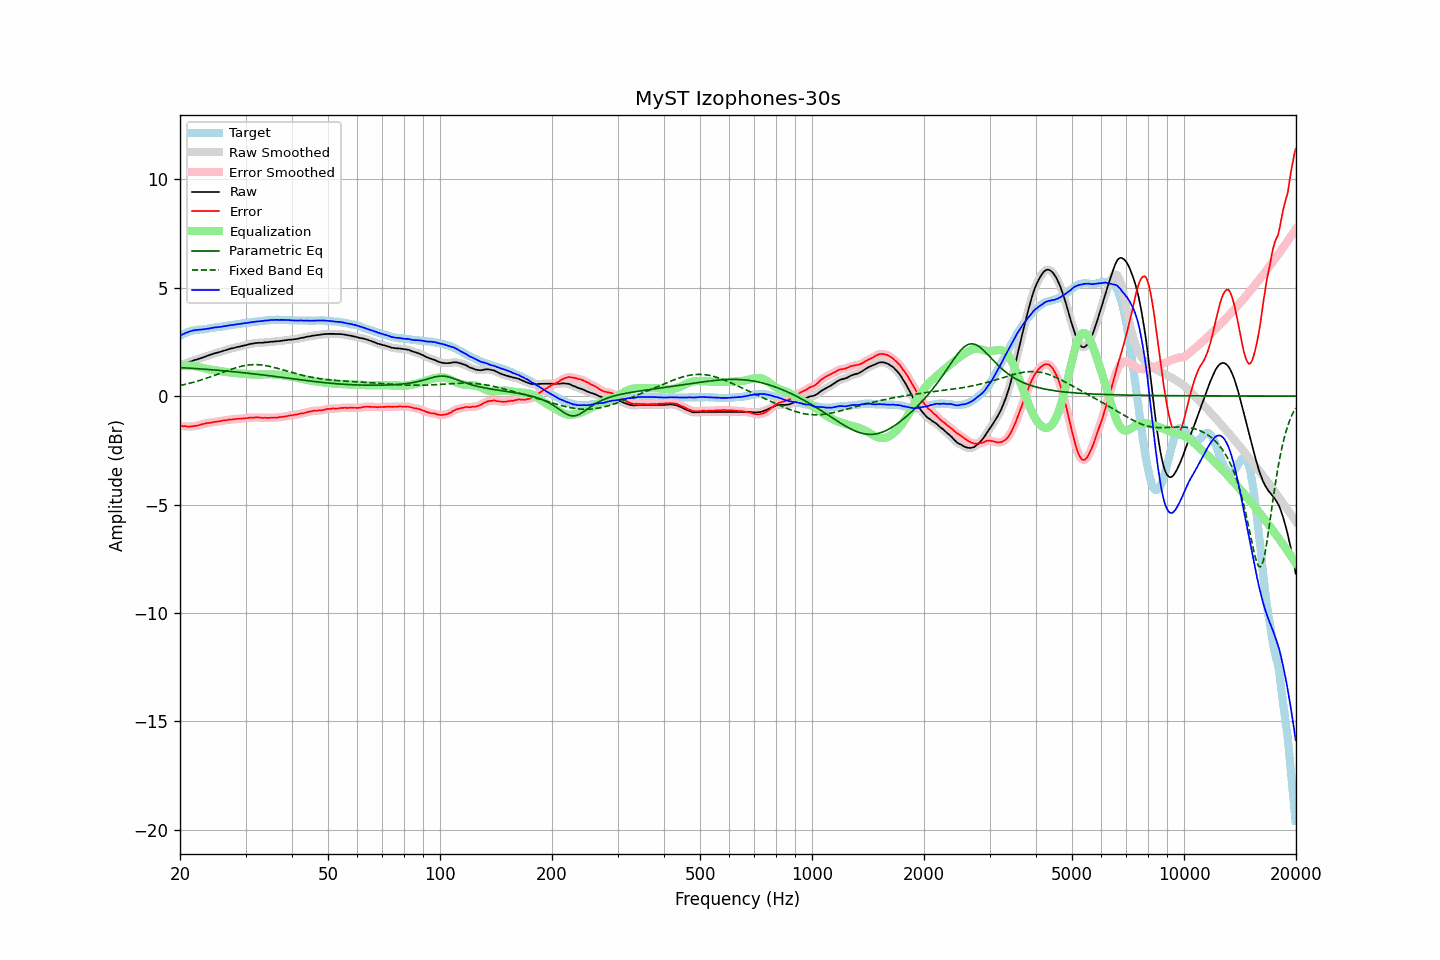

Source data for this figure (header and first rows):
frequency, raw, error, smoothed, error_smoothed, equalization, parametric_eq, fixed_band_eq, equalized_raw, equalized_smoothed, target
20.00, 1.42, -1.36, 1.42, -1.36, 1.36, 1.31, 0.49, 2.78, 2.78, 2.78
20.20, 1.45, -1.37, 1.45, -1.38, 1.38, 1.31, 0.50, 2.82, 2.82, 2.82
20.40, 1.47, -1.39, 1.47, -1.38, 1.39, 1.30, 0.52, 2.86, 2.86, 2.86
20.61, 1.50, -1.38, 1.50, -1.39, 1.39, 1.30, 0.54, 2.89, 2.89, 2.88
20.81, 1.53, -1.39, 1.53, -1.40, 1.40, 1.30, 0.55, 2.93, 2.92, 2.92
21.02, 1.55, -1.41, 1.55, -1.40, 1.40, 1.29, 0.57, 2.95, 2.95, 2.96
21.23, 1.58, -1.40, 1.58, -1.41, 1.40, 1.29, 0.59, 2.98, 2.98, 2.98
21.44, 1.60, -1.40, 1.60, -1.40, 1.40, 1.28, 0.61, 3.00, 3.00, 3.00
21.66, 1.63, -1.39, 1.63, -1.39, 1.39, 1.28, 0.63, 3.02, 3.02, 3.02
21.87, 1.66, -1.37, 1.65, -1.38, 1.38, 1.27, 0.65, 3.04, 3.04, 3.03
22.09, 1.68, -1.37, 1.68, -1.37, 1.37, 1.27, 0.67, 3.05, 3.05, 3.05
22.31, 1.70, -1.36, 1.70, -1.36, 1.35, 1.26, 0.69, 3.05, 3.05, 3.06
22.54, 1.73, -1.33, 1.73, -1.34, 1.33, 1.26, 0.72, 3.06, 3.06, 3.06
22.76, 1.75, -1.32, 1.75, -1.32, 1.32, 1.25, 0.74, 3.06, 3.07, 3.07
22.99, 1.78, -1.29, 1.78, -1.30, 1.30, 1.25, 0.76, 3.08, 3.07, 3.07
23.22, 1.80, -1.28, 1.80, -1.28, 1.28, 1.24, 0.79, 3.08, 3.08, 3.08
23.45, 1.83, -1.26, 1.83, -1.26, 1.27, 1.23, 0.81, 3.09, 3.09, 3.09
23.69, 1.86, -1.24, 1.86, -1.25, 1.25, 1.23, 0.84, 3.11, 3.10, 3.10
23.92, 1.88, -1.24, 1.88, -1.24, 1.23, 1.22, 0.86, 3.11, 3.12, 3.12
24.16, 1.91, -1.23, 1.91, -1.23, 1.22, 1.22, 0.89, 3.13, 3.13, 3.14
24.40, 1.93, -1.22, 1.93, -1.21, 1.21, 1.21, 0.91, 3.14, 3.14, 3.15
24.65, 1.96, -1.19, 1.96, -1.20, 1.20, 1.21, 0.94, 3.16, 3.16, 3.15
24.89, 1.98, -1.19, 1.98, -1.18, 1.19, 1.20, 0.97, 3.17, 3.17, 3.17
25.14, 2.00, -1.18, 2.00, -1.17, 1.18, 1.19, 1.00, 3.18, 3.18, 3.18
25.39, 2.02, -1.17, 2.02, -1.17, 1.16, 1.19, 1.02, 3.18, 3.18, 3.18
25.65, 2.04, -1.16, 2.04, -1.16, 1.15, 1.18, 1.05, 3.19, 3.19, 3.19
25.91, 2.06, -1.15, 2.06, -1.14, 1.14, 1.17, 1.08, 3.20, 3.20, 3.20
26.16, 2.09, -1.12, 2.08, -1.13, 1.13, 1.17, 1.11, 3.22, 3.21, 3.21
26.43, 2.11, -1.11, 2.11, -1.12, 1.12, 1.16, 1.14, 3.23, 3.23, 3.22
26.69, 2.13, -1.11, 2.13, -1.10, 1.11, 1.15, 1.16, 3.24, 3.24, 3.24
26.96, 2.16, -1.09, 2.16, -1.10, 1.10, 1.15, 1.19, 3.26, 3.25, 3.25
27.23, 2.18, -1.08, 2.18, -1.09, 1.09, 1.14, 1.22, 3.27, 3.26, 3.26
27.50, 2.20, -1.08, 2.20, -1.08, 1.08, 1.13, 1.24, 3.28, 3.27, 3.28
27.77, 2.21, -1.07, 2.21, -1.07, 1.07, 1.13, 1.27, 3.28, 3.28, 3.28
28.05, 2.23, -1.07, 2.23, -1.06, 1.06, 1.12, 1.29, 3.29, 3.29, 3.30
28.33, 2.25, -1.05, 2.25, -1.06, 1.06, 1.11, 1.31, 3.31, 3.30, 3.30
28.62, 2.27, -1.05, 2.27, -1.05, 1.05, 1.10, 1.33, 3.32, 3.32, 3.32
28.90, 2.28, -1.05, 2.28, -1.04, 1.04, 1.10, 1.35, 3.32, 3.33, 3.33
29.19, 2.30, -1.04, 2.30, -1.04, 1.04, 1.09, 1.37, 3.34, 3.34, 3.33
29.48, 2.32, -1.04, 2.32, -1.03, 1.03, 1.08, 1.39, 3.35, 3.35, 3.35
29.78, 2.34, -1.02, 2.34, -1.03, 1.02, 1.07, 1.40, 3.36, 3.36, 3.36
30.08, 2.35, -1.02, 2.35, -1.02, 1.02, 1.06, 1.42, 3.37, 3.37, 3.37
30.38, 2.37, -1.01, 2.37, -1.01, 1.01, 1.06, 1.43, 3.38, 3.38, 3.38
30.68, 2.39, -1.00, 2.39, -1.00, 1.00, 1.05, 1.44, 3.39, 3.39, 3.39
30.99, 2.41, -0.99, 2.40, -1.00, 1.00, 1.04, 1.44, 3.40, 3.40, 3.40
31.30, 2.42, -0.99, 2.42, -0.99, 0.99, 1.03, 1.45, 3.41, 3.41, 3.41
31.61, 2.43, -1.00, 2.43, -0.99, 0.99, 1.02, 1.45, 3.42, 3.42, 3.43
31.93, 2.45, -0.98, 2.44, -0.98, 0.99, 1.01, 1.45, 3.44, 3.43, 3.42
32.24, 2.45, -0.99, 2.45, -0.98, 0.99, 1.01, 1.45, 3.44, 3.44, 3.43
32.57, 2.46, -0.98, 2.46, -0.99, 0.99, 1.00, 1.44, 3.45, 3.45, 3.44
32.89, 2.46, -1.00, 2.46, -1.00, 1.00, 0.99, 1.44, 3.45, 3.45, 3.46
33.22, 2.46, -1.00, 2.46, -1.00, 1.00, 0.98, 1.43, 3.46, 3.46, 3.46
33.55, 2.47, -1.01, 2.47, -1.01, 1.00, 0.97, 1.42, 3.47, 3.47, 3.48
33.89, 2.48, -1.00, 2.47, -1.01, 1.00, 0.96, 1.41, 3.48, 3.48, 3.48
34.23, 2.48, -1.02, 2.48, -1.01, 1.01, 0.95, 1.40, 3.48, 3.49, 3.49
34.57, 2.49, -1.00, 2.49, -1.01, 1.01, 0.94, 1.38, 3.49, 3.50, 3.49
34.92, 2.50, -1.00, 2.50, -1.01, 1.00, 0.93, 1.37, 3.50, 3.50, 3.50
35.27, 2.51, -1.00, 2.51, -1.00, 1.00, 0.92, 1.35, 3.51, 3.51, 3.51
35.62, 2.51, -1.00, 2.51, -1.00, 1.00, 0.92, 1.33, 3.51, 3.51, 3.51
35.97, 2.52, -0.99, 2.52, -0.99, 0.99, 0.91, 1.31, 3.51, 3.51, 3.50
... 635 more rows
